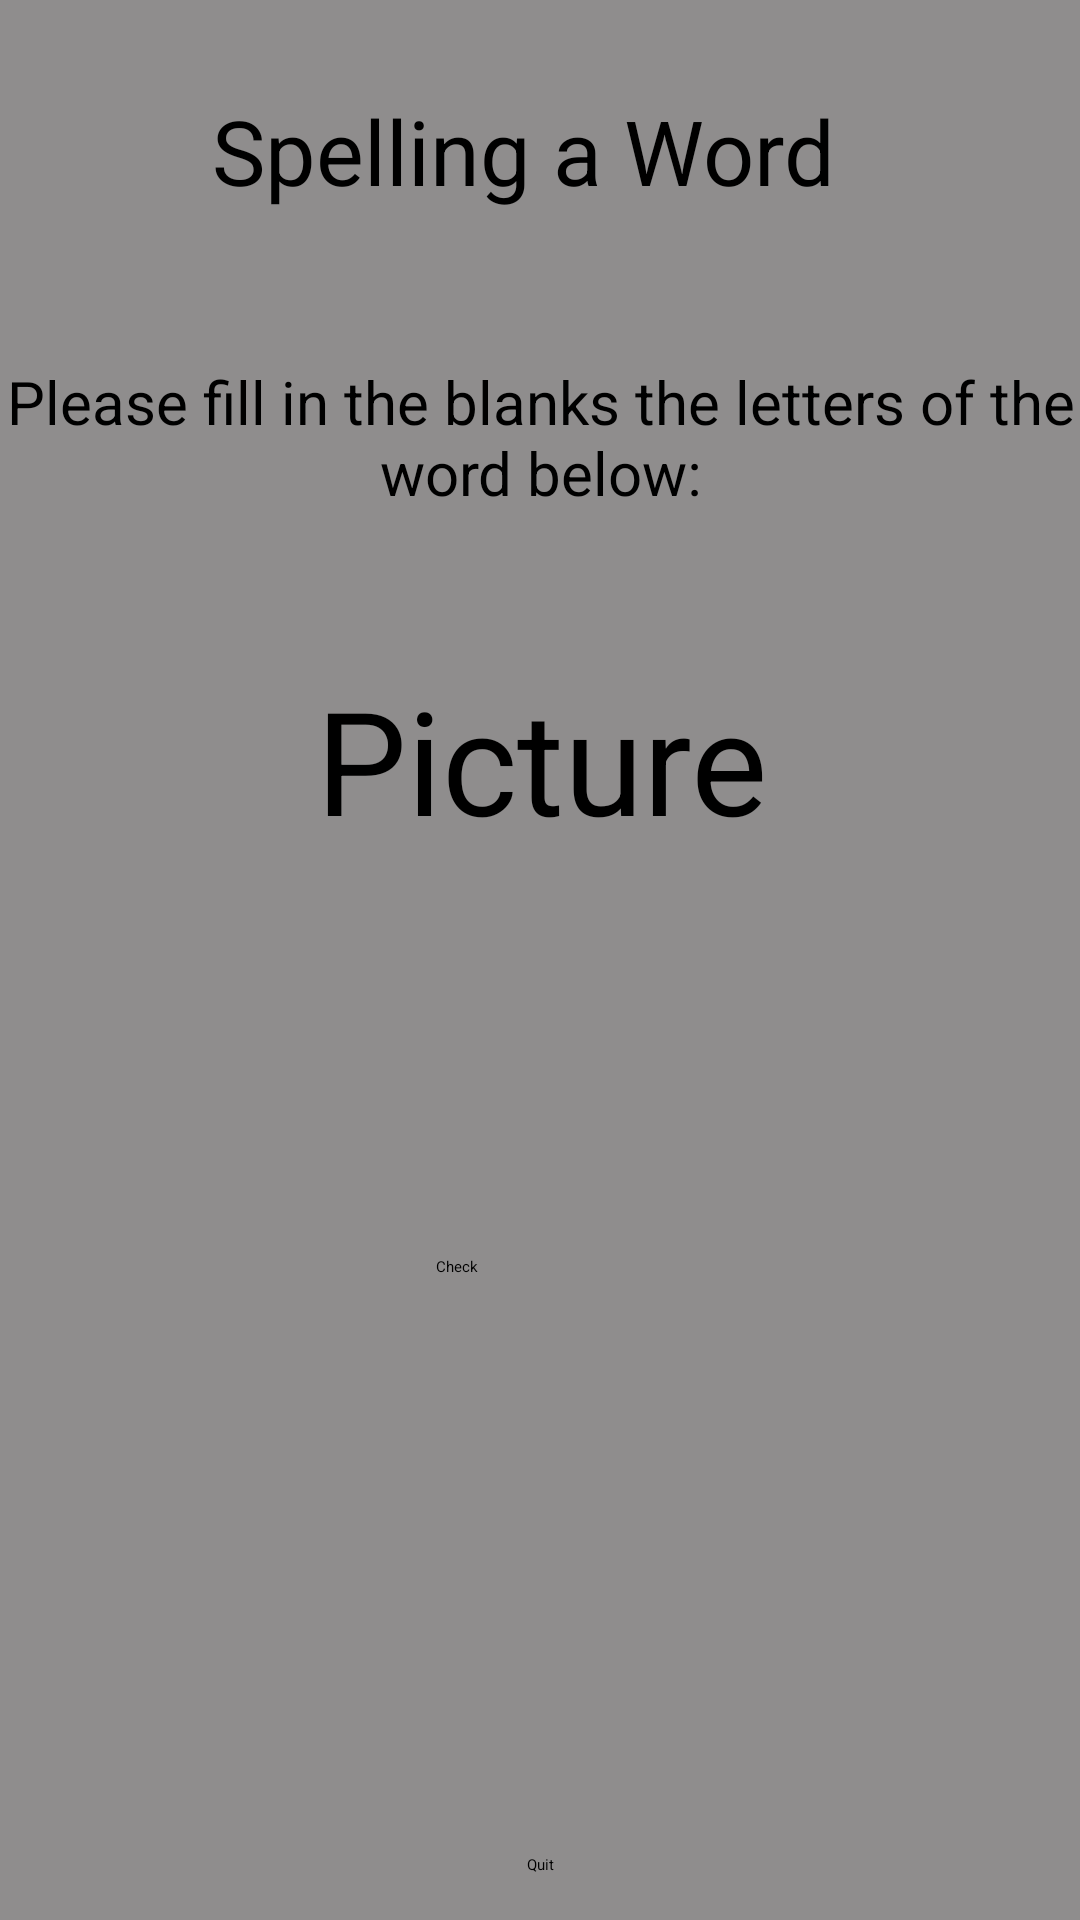

The Android layout XML behind this screen, and the referenced resources:
<!-- AndroidManifest.xml: application theme Theme.AdvancedProgrammingProject -->
<!-- res/layout/activity_spelling_play.xml -->
<?xml version="1.0" encoding="utf-8"?>
<androidx.constraintlayout.widget.ConstraintLayout xmlns:android="http://schemas.android.com/apk/res/android"
    xmlns:app="http://schemas.android.com/apk/res-auto"
    xmlns:tools="http://schemas.android.com/tools"
    android:id="@+id/main"
    android:layout_width="match_parent"
    android:layout_height="match_parent"
    android:background="#8F8D8D"
    android:textAlignment="center"
    tools:context=".SpellingPlay">

    <TextView
        android:id="@+id/Spelling_name"
        android:layout_width="wrap_content"
        android:layout_height="wrap_content"
        android:layout_marginStart="171dp"
        android:layout_marginTop="30dp"
        android:layout_marginEnd="182dp"
        android:text="@string/SpellingLearn_Name"
        android:textSize="30sp"
        app:layout_constraintEnd_toEndOf="parent"
        app:layout_constraintStart_toStartOf="parent"
        app:layout_constraintTop_toTopOf="parent" />

    <ScrollView
        android:layout_width="390dp"
        android:layout_height="500dp"
        android:layout_marginStart="10dp"
        android:layout_marginTop="50dp"
        android:layout_marginEnd="10dp"
        app:layout_constraintEnd_toEndOf="parent"
        app:layout_constraintStart_toStartOf="parent"
        app:layout_constraintTop_toBottomOf="@+id/Spelling_name">

        <LinearLayout
            android:layout_width="match_parent"
            android:layout_height="wrap_content"
            android:orientation="vertical">

            <TextView
                android:id="@+id/Spelling_exp1"
                android:layout_width="match_parent"
                android:layout_height="wrap_content"
                android:text="@string/SpellingPlay_Exp"
                android:textAlignment="center"
                android:textSize="20sp" />

            <Space
                android:layout_width="match_parent"
                android:layout_height="50sp" />

            <TextView
                android:id="@+id/txt1"
                android:layout_width="match_parent"
                android:layout_height="wrap_content"
                android:text="@string/SpellingWord"
                android:textAlignment="center"
                android:textSize="48sp"
                app:layout_constraintTop_toBottomOf="@+id/img1" />

            <Space
                android:layout_width="match_parent"
                android:layout_height="50sp" />

            <LinearLayout
                android:layout_width="match_parent"
                android:layout_height="wrap_content"
                android:orientation="horizontal">

                <EditText
                    android:id="@+id/spell1"
                    android:layout_width="wrap_content"
                    android:layout_height="wrap_content"
                    android:layout_marginStart="20dp"
                    android:textAlignment="center"
                    android:textSize="40sp"
                    app:layout_constraintTop_toBottomOf="@+id/txt1" />

                <EditText
                    android:id="@+id/spell2"
                    android:layout_width="wrap_content"
                    android:layout_height="wrap_content"
                    android:layout_marginStart="20dp"
                    android:textAlignment="center"
                    android:textSize="40sp"
                    app:layout_constraintTop_toBottomOf="@+id/txt1" />

                <EditText
                    android:id="@+id/spell3"
                    android:layout_width="wrap_content"
                    android:layout_height="wrap_content"
                    android:layout_marginStart="20dp"
                    android:textAlignment="center"
                    android:textSize="40sp"
                    app:layout_constraintTop_toBottomOf="@+id/txt1" />

                <EditText
                    android:id="@+id/spell4"
                    android:layout_width="wrap_content"
                    android:layout_height="wrap_content"
                    android:layout_marginStart="20dp"
                    android:textAlignment="center"
                    android:textSize="40sp"
                    app:layout_constraintTop_toBottomOf="@+id/txt1" />

                <EditText
                    android:id="@+id/spell5"
                    android:layout_width="wrap_content"
                    android:layout_height="wrap_content"
                    android:layout_marginStart="20dp"
                    android:textAlignment="center"
                    android:textSize="40sp"
                    app:layout_constraintTop_toBottomOf="@+id/txt1" />

                <EditText
                    android:id="@+id/spell6"
                    android:layout_width="wrap_content"
                    android:layout_height="wrap_content"
                    android:layout_marginStart="20dp"
                    android:textAlignment="center"
                    android:textSize="40sp"
                    app:layout_constraintTop_toBottomOf="@+id/txt1" />

                <EditText
                    android:id="@+id/spell7"
                    android:layout_width="wrap_content"
                    android:layout_height="wrap_content"
                    android:layout_marginStart="20dp"
                    android:textAlignment="center"
                    android:textSize="40sp"
                    app:layout_constraintTop_toBottomOf="@+id/txt1" />
            </LinearLayout>

            <Space
                android:layout_width="match_parent"
                android:layout_height="30sp" />

            <Button
                android:id="@+id/btn_check"
                android:layout_width="wrap_content"
                android:layout_height="wrap_content"
                android:layout_marginStart="160dp"
                android:layout_marginBottom="15dp"
                android:text="@string/Check"
                app:layout_constraintBottom_toBottomOf="parent"
                app:layout_constraintStart_toStartOf="parent" />
        </LinearLayout>
    </ScrollView>

    <Button
        android:id="@+id/btn_quit"
        android:layout_width="wrap_content"
        android:layout_height="wrap_content"
        android:layout_marginStart="50dp"
        android:layout_marginEnd="50dp"
        android:layout_marginBottom="15dp"
        android:text="@string/direction_learn_quit"
        app:layout_constraintBottom_toBottomOf="parent"
        app:layout_constraintEnd_toEndOf="parent"
        app:layout_constraintStart_toStartOf="parent" />

</androidx.constraintlayout.widget.ConstraintLayout>
<!-- resources referenced by this layout -->
<resources>
  <string name="Check">Check</string>
  <string name="SpellingLearn_Name">Spelling a Word</string>
  <string name="SpellingPlay_Exp">Please fill in the blanks the letters of the word below:</string>
  <string name="SpellingWord">Picture</string>
  <string name="direction_learn_quit"> Quit </string>
  <style name="Theme.AdvancedProgrammingProject" parent="Base.Theme.AdvancedProgrammingProject">
          
          <item name="android:navigationBarColor">@android:color/transparent</item>
          <item name="android:statusBarColor">@android:color/transparent</item>
          <item name="android:windowLightStatusBar">?attr/isLightTheme</item>
      </style>
</resources>
